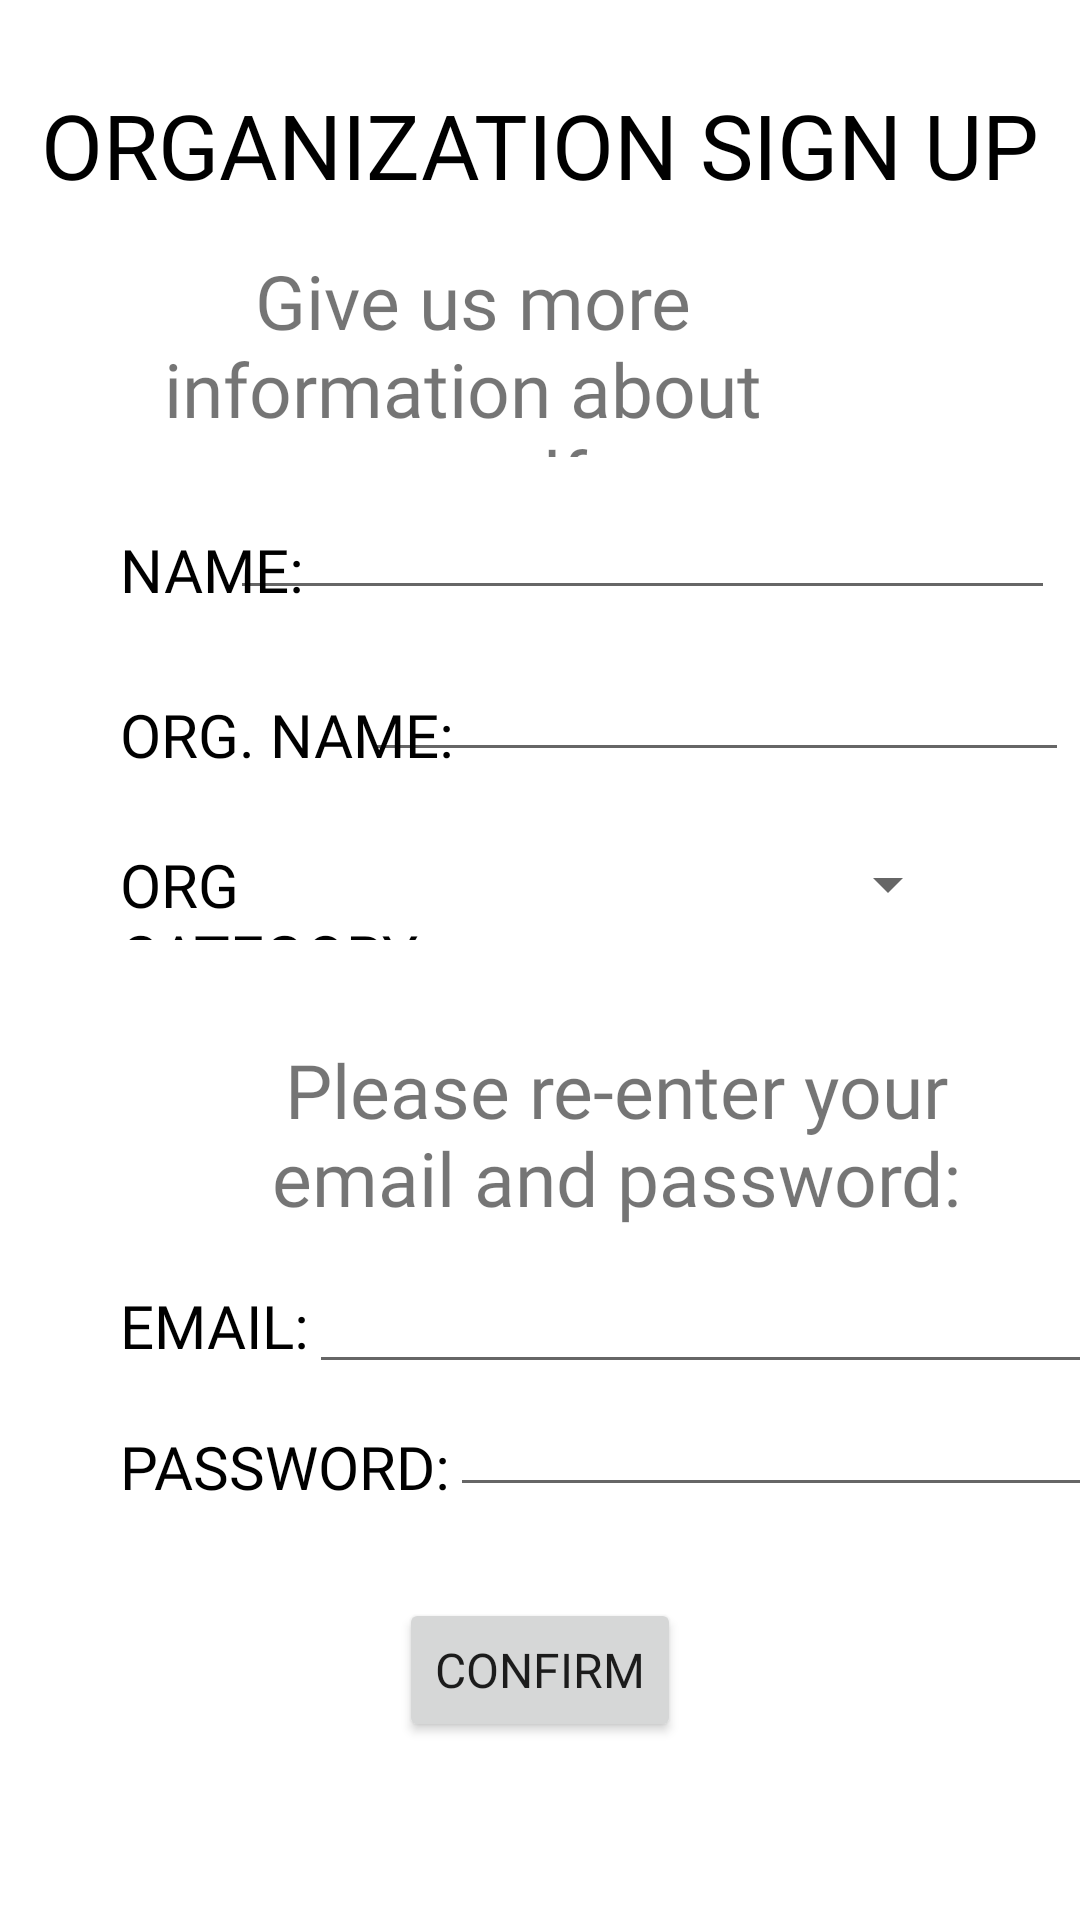

The Android layout XML behind this screen, and the referenced resources:
<!-- AndroidManifest.xml: application theme Theme.Voluntold -->
<!-- res/layout/organization_signup.xml -->
<?xml version="1.0" encoding="utf-8"?>
<androidx.constraintlayout.widget.ConstraintLayout xmlns:android="http://schemas.android.com/apk/res/android"
    xmlns:app="http://schemas.android.com/apk/res-auto"
    xmlns:tools="http://schemas.android.com/tools"
    android:layout_width="match_parent"
    android:layout_height="match_parent"
    tools:context=".aOrganizationSignUp">

    <TextView
        android:id="@+id/textView11"
        android:layout_width="118dp"
        android:layout_height="32dp"
        android:layout_marginStart="40dp"
        android:layout_marginTop="24dp"
        android:fontFamily="@font/advent_pro_light"
        android:text="ORG CATEGORY"
        android:textColor="@color/black"
        android:textSize="20sp"
        app:layout_constraintStart_toStartOf="parent"
        app:layout_constraintTop_toBottomOf="@+id/inputNameOfOrgET" />

    <ImageButton
        android:id="@+id/imageButton10"
        android:layout_width="43dp"
        android:layout_height="35dp"
        android:layout_marginStart="16dp"
        android:layout_marginTop="28dp"
        android:layout_marginEnd="6dp"
        android:onClick="goBack"
        app:layout_constraintEnd_toStartOf="@+id/textView21"
        app:layout_constraintStart_toStartOf="parent"
        app:layout_constraintTop_toTopOf="parent"
        app:srcCompat="@drawable/ic_baseline_arrow_back_ios_24" />

    <EditText
        android:id="@+id/newOrgPasswordET"
        android:layout_width="242dp"
        android:layout_height="40dp"
        android:layout_marginTop="50dp"
        android:layout_marginEnd="40dp"
        android:ems="10"
        android:inputType="textEmailAddress"
        android:textColor="@color/black"
        app:layout_constraintBottom_toBottomOf="parent"
        app:layout_constraintEnd_toEndOf="parent"
        app:layout_constraintHorizontal_bias="0.0"
        app:layout_constraintStart_toEndOf="@+id/textView32"
        app:layout_constraintTop_toBottomOf="@+id/textView25"
        app:layout_constraintVertical_bias="0.0" />

    <TextView
        android:id="@+id/textView32"
        android:layout_width="wrap_content"
        android:layout_height="wrap_content"
        android:layout_marginStart="40dp"
        android:layout_marginTop="20dp"
        android:fontFamily="@font/advent_pro_light"
        android:text="PASSWORD:"
        android:textColor="@color/black"
        android:textSize="20sp"
        app:layout_constraintStart_toStartOf="parent"
        app:layout_constraintTop_toBottomOf="@+id/textView31" />

    <TextView
        android:id="@+id/textView31"
        android:layout_width="wrap_content"
        android:layout_height="wrap_content"
        android:layout_marginStart="40dp"
        android:layout_marginTop="16dp"
        android:fontFamily="@font/advent_pro_light"
        android:text="EMAIL:"
        android:textColor="@color/black"
        android:textSize="20sp"
        app:layout_constraintStart_toStartOf="parent"
        app:layout_constraintTop_toBottomOf="@+id/textView25" />

    <TextView
        android:id="@+id/textView25"
        android:layout_width="247dp"
        android:layout_height="69dp"
        android:layout_marginStart="82dp"
        android:layout_marginTop="22dp"
        android:layout_marginEnd="82dp"
        android:fontFamily="@font/advent_pro_light_2"
        android:gravity="center"
        android:text="Please re-enter your email and password:"
        android:textSize="25sp"
        app:layout_constraintBottom_toBottomOf="parent"
        app:layout_constraintEnd_toEndOf="parent"
        app:layout_constraintHorizontal_bias="0.0"
        app:layout_constraintStart_toStartOf="parent"
        app:layout_constraintTop_toBottomOf="@+id/inputNameOfOrgET"
        app:layout_constraintVertical_bias="0.219" />

    <EditText
        android:id="@+id/inputNameOfOrgET"
        android:layout_width="235dp"
        android:layout_height="37dp"
        android:layout_marginStart="6dp"
        android:layout_marginTop="17dp"
        android:layout_marginEnd="40dp"
        android:ems="10"
        android:inputType="textEmailAddress"
        android:textColor="@color/black"
        app:layout_constraintEnd_toEndOf="parent"
        app:layout_constraintStart_toEndOf="@+id/textView38"
        app:layout_constraintTop_toBottomOf="@+id/inputOrgNameET" />

    <TextView
        android:id="@+id/textView38"
        android:layout_width="wrap_content"
        android:layout_height="wrap_content"
        android:layout_marginStart="40dp"
        android:layout_marginTop="28dp"
        android:fontFamily="@font/advent_pro_light"
        android:text="ORG. NAME:"
        android:textColor="@color/black"
        android:textSize="20sp"
        app:layout_constraintStart_toStartOf="parent"
        app:layout_constraintTop_toBottomOf="@+id/textView36" />

    <TextView
        android:id="@+id/textView36"
        android:layout_width="wrap_content"
        android:layout_height="wrap_content"
        android:layout_marginStart="40dp"
        android:layout_marginTop="24dp"
        android:fontFamily="@font/advent_pro_light"
        android:text="NAME:"
        android:textColor="@color/black"
        android:textSize="20sp"
        app:layout_constraintStart_toStartOf="parent"
        app:layout_constraintTop_toBottomOf="@+id/textView24" />

    <EditText
        android:id="@+id/inputOrgNameET"
        android:layout_width="275dp"
        android:layout_height="39dp"
        android:layout_marginStart="7dp"
        android:layout_marginTop="12dp"
        android:layout_marginEnd="40dp"
        android:ems="10"
        android:inputType="textEmailAddress"
        android:textColor="@color/black"
        app:layout_constraintEnd_toEndOf="parent"
        app:layout_constraintStart_toEndOf="@+id/textView36"
        app:layout_constraintTop_toBottomOf="@+id/textView24" />

    <EditText
        android:id="@+id/newOrgEmailET"
        android:layout_width="286dp"
        android:layout_height="37dp"
        android:layout_marginTop="12dp"
        android:layout_marginEnd="40dp"
        android:ems="10"
        android:inputType="textEmailAddress"
        android:textColor="@color/black"
        app:layout_constraintBottom_toBottomOf="parent"
        app:layout_constraintEnd_toEndOf="parent"
        app:layout_constraintHorizontal_bias="0.0"
        app:layout_constraintStart_toEndOf="@+id/textView31"
        app:layout_constraintTop_toBottomOf="@+id/textView25"
        app:layout_constraintVertical_bias="0.0" />

    <TextView
        android:id="@+id/textView24"
        android:layout_width="247dp"
        android:layout_height="69dp"
        android:layout_marginStart="83dp"
        android:layout_marginTop="15dp"
        android:layout_marginEnd="82dp"
        android:fontFamily="@font/advent_pro_light_2"
        android:gravity="center"
        android:text=" Give us more information about yourself:"
        android:textSize="25sp"
        app:layout_constraintEnd_toEndOf="parent"
        app:layout_constraintHorizontal_bias="1.0"
        app:layout_constraintStart_toStartOf="parent"
        app:layout_constraintTop_toBottomOf="@+id/textView21" />

    <TextView
        android:id="@+id/textView21"
        android:layout_width="wrap_content"
        android:layout_height="wrap_content"
        android:layout_marginStart="116dp"
        android:layout_marginTop="28dp"
        android:layout_marginEnd="116dp"
        android:fontFamily="@font/advent_pro_light"
        android:text="ORGANIZATION SIGN UP"
        android:textColor="@color/black"
        android:textSize="30sp"
        app:layout_constraintEnd_toEndOf="parent"
        app:layout_constraintStart_toStartOf="parent"
        app:layout_constraintTop_toTopOf="parent" />

    <Button
        android:id="@+id/button12"
        android:layout_width="wrap_content"
        android:layout_height="wrap_content"
        android:layout_marginStart="155dp"
        android:layout_marginTop="12dp"
        android:layout_marginEnd="155dp"
        android:layout_marginBottom="41dp"
        android:fontFamily="@font/advent_pro_bold"
        android:onClick="signUp"
        android:text="CONFIRM"
        android:textSize="16sp"
        app:layout_constraintBottom_toBottomOf="parent"
        app:layout_constraintEnd_toEndOf="parent"
        app:layout_constraintStart_toStartOf="parent"
        app:layout_constraintTop_toBottomOf="@+id/newOrgPasswordET" />

    <Spinner
        android:id="@+id/spinner"
        android:layout_width="204dp"
        android:layout_height="41dp"
        android:layout_marginTop="17dp"
        android:layout_marginEnd="40dp"
        app:layout_constraintEnd_toEndOf="parent"
        app:layout_constraintTop_toBottomOf="@+id/inputNameOfOrgET" />
</androidx.constraintlayout.widget.ConstraintLayout>
<!-- resources referenced by this layout -->
<resources>
  <color name="black">#FF000000</color>
  <style name="Theme.Voluntold" parent="Theme.MaterialComponents.DayNight.DarkActionBar">
          
          <item name="colorPrimary">@color/teal_700</item>
          <item name="colorPrimaryVariant">@color/teal_700</item>
          <item name="colorOnPrimary">@color/white</item>
          
          <item name="colorSecondary">@color/teal_200</item>
          <item name="colorSecondaryVariant">@color/teal_700</item>
          <item name="colorOnSecondary">@color/black</item>
          
          <item name="android:statusBarColor" tools:targetApi="l">?attr/colorPrimaryVariant</item>
          
      </style>
  <color name="teal_700">#0D8888</color>
  <color name="white">#FFFFFFFF</color>
  <color name="teal_200">#FF03DAC5</color>
</resources>
